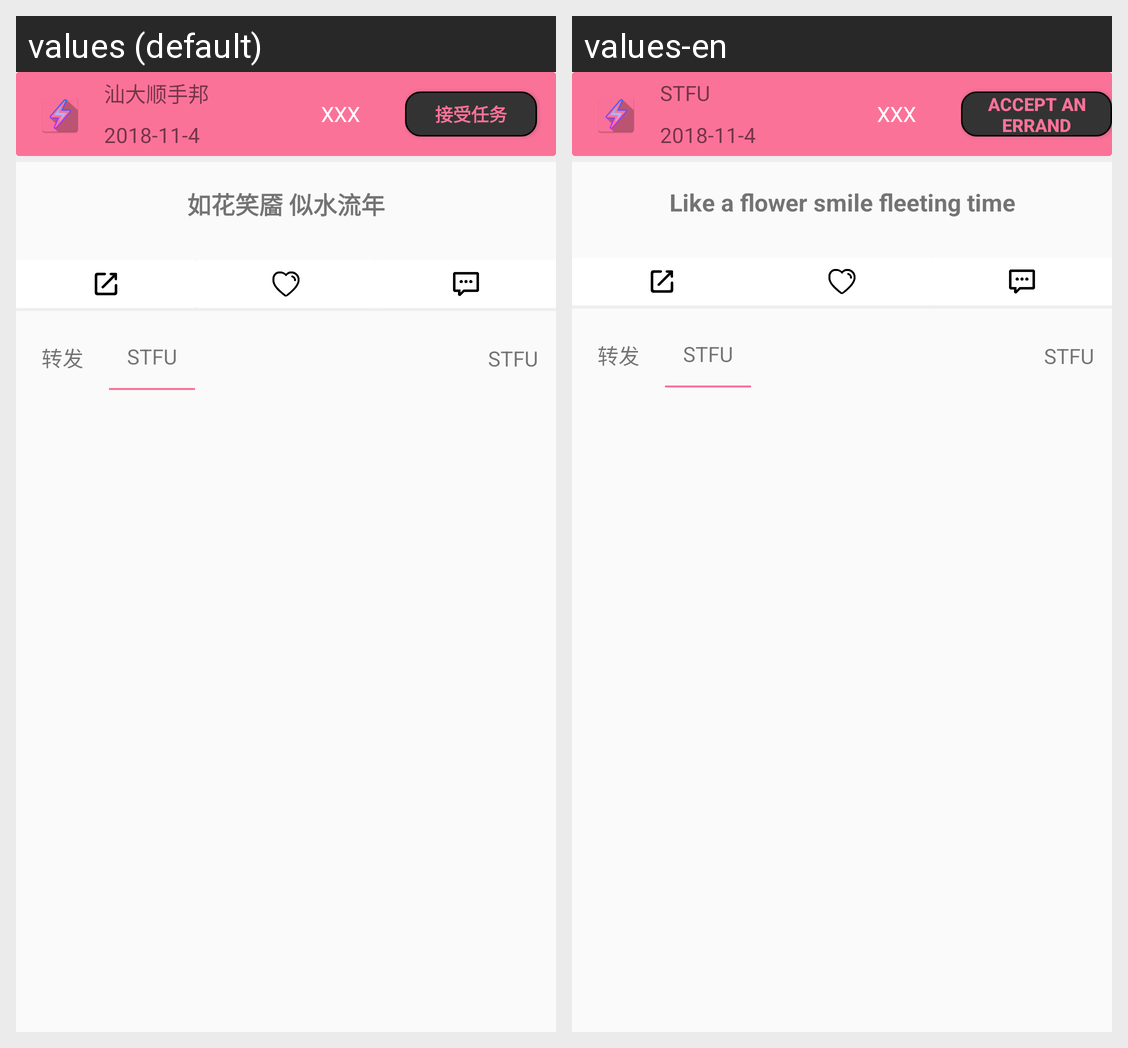

For this localized Android screen grid, give each drawn string resource with its value in every locale shown.
Android screen res/layout/post_body.xml rendered under 2 locales, left to right: values (default), values-en. Device: Nexus 5 (rendered at 1080×1920; each locale shown at half size, 540×960, under a caption strip naming it); theme AppTheme.NoActionBar.
Strings drawn on this screen, with the default value and each locale's value (text and hints the layout hard-codes, and strings that could not be matched under every locale, appear in the picture but are not listed):

app_name
  values: 汕大顺手邦
  values-en: STFU

accpet_mission
  values: 接受任务
  values-en: accept an errand

spare_time_for_u
  values: 如花笑靥 似水流年
  values-en: Like a flower smile fleeting time

title
  values: STFU
  values-en: STFU
